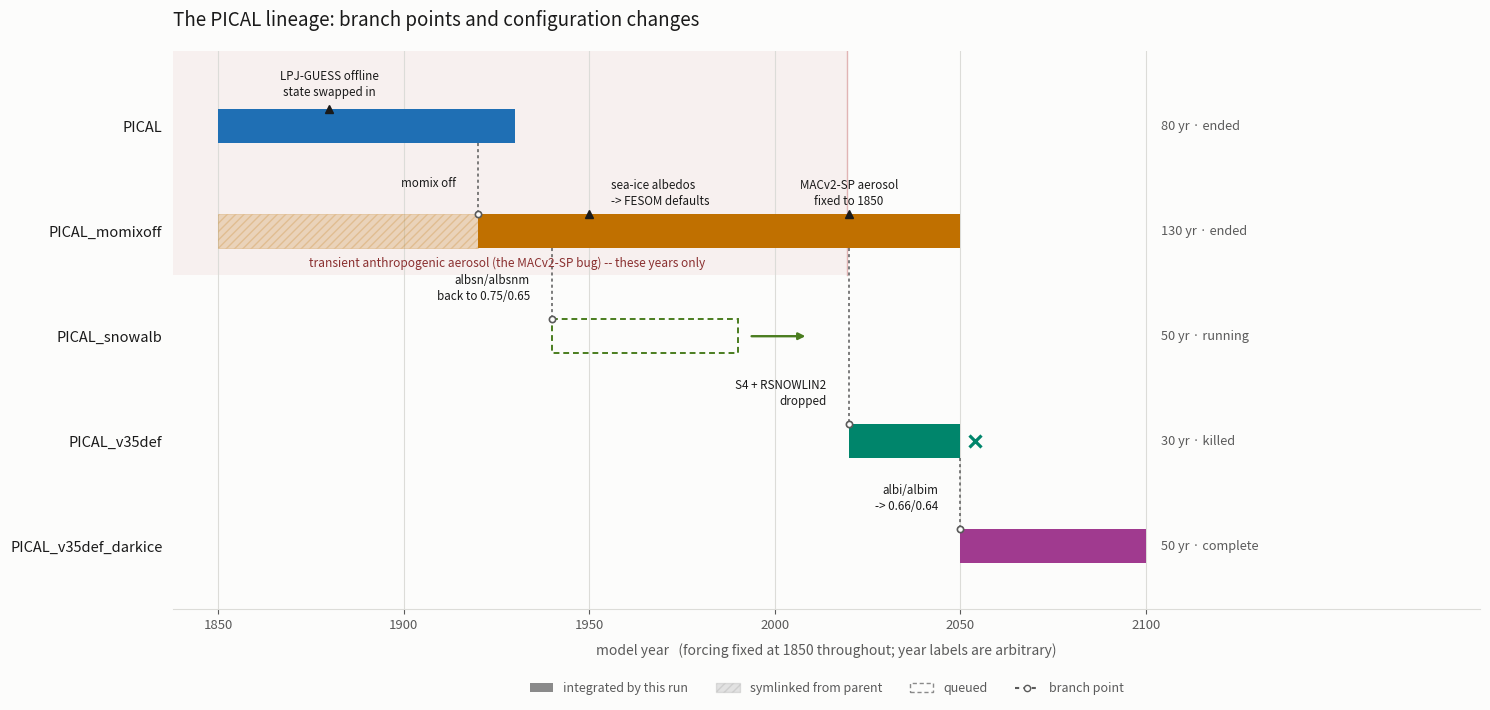

This chart was generated by the following Python code: (Note: this script raises an exception after producing the figure.)
"""The PICAL lineage as a Gantt chart: who branched from whom, when, and what changed.

Five runs, each a span of MODEL years.  Those years carry no forcing meaning -- CO2, Ndep
and land use are fixed at 1850 -- with one exception that cost this campaign a great deal:
OpenIFS read the calendar year for its MACv2-SP anthropogenic aerosol until the fix of
2026-09-20, so 1850-2019 of the momixoff line carries a transient aerosol ramp.

Solid bar  = years the run integrated itself.
Hatched    = years symlinked from the parent so the folder reads as one record.
Open bar   = queued or still to run.
Labels on the connectors say what changed AT the branch; labels in the gutters are changes
made in-line, to a run already going.

Palette validated with the dataviz skill's checker: all checks pass, the one CVD warning
(teal/magenta, deltaE 7.1 deutan) is covered by the per-row labels, which are the required
secondary encoding.

Out: plots/pical_run_tree_gantt.png
"""
import matplotlib
matplotlib.use('Agg')
import matplotlib.pyplot as plt
from matplotlib.patches import Patch
from matplotlib.lines import Line2D

C = ['#1f6fb4', '#c07000', '#4a7d1f', '#00856b', '#a03a8f']
INK, MUTED, GRID, BG = '#1a1a1a', '#5a5a5a', '#dcdcd8', '#fcfcfb'

# name, own(start,end) or None, inherited or None, parent row, branch yr, status, queued(end)
RUNS = [
    ('PICAL',                (1850, 1929), None,         None, None, 'ended',    None),
    ('PICAL_momixoff',       (1920, 2049), (1850, 1919), 0,    1920, 'ended',    None),
    ('PICAL_snowalb',        None,         None,         1,    1940, 'running',  1989),
    ('PICAL_v35def',         (2020, 2049), None,         1,    2020, 'killed',   None),
    ('PICAL_v35def_darkice', (2050, 2099), None,         3,    2050, 'complete', None),
]
# what changed at each branch: child row -> text
BRANCH_TXT = {1: 'momix off', 2: 'albsn/albsnm\nback to 0.75/0.65',
              3: 'S4 + RSNOWLIN2\ndropped', 4: 'albi/albim\n-> 0.66/0.64'}
# in-line changes: row, year, text, gutter (-1 above the bar, +1 below), h-align
INLINE = [(0, 1880, 'LPJ-GUESS offline\nstate swapped in', -1, 'center', 0.40),
          (1, 1950, 'sea-ice albedos\n-> FESOM defaults',  -1, 'left',   0.36),
          (1, 2020, 'MACv2-SP aerosol\nfixed to 1850',     -1, 'center', 0.36)]
H, X0, X1, RGUT = 0.16, 1838, 2190, 2104

fig, ax = plt.subplots(figsize=(15.0, 7.2))
fig.patch.set_facecolor(BG); ax.set_facecolor(BG)

for i, (name, own, inh, par, byr, status, qend) in enumerate(RUNS):
    col = C[i]
    if par is not None:                                    # connector + its label
        ax.plot([byr, byr], [par + H, i - H], color=MUTED, lw=1.1, ls=(0, (2, 2)), zorder=2)
        ax.plot([byr], [i - H], marker='o', ms=4.5, mfc=BG, mec=MUTED, mew=1.2, zorder=5)
        ax.text(byr - 6, i - H - 0.30, BRANCH_TXT[i], ha='right', va='center',
                fontsize=8.4, color=INK, linespacing=1.3, zorder=6)
    if inh:
        ax.barh(i, inh[1] - inh[0] + 1, left=inh[0], height=H * 2, color=col, alpha=0.22,
                hatch='////', edgecolor=col, lw=0.7, zorder=3)
    n = 0
    if own:
        n = own[1] - own[0] + 1
        ax.barh(i, n, left=own[0], height=H * 2, color=col, zorder=3)
    if qend:                                               # queued remainder
        s = own[1] + 1 if own else byr
        ax.barh(i, qend - s + 1, left=s, height=H * 2, facecolor='none', edgecolor=col,
                lw=1.4, ls=(0, (3, 2)), zorder=3)
    end = qend or own[1]
    if status == 'killed':
        ax.plot([end + 5], [i], marker='x', ms=9, mew=2.3, color=col, zorder=5)
    elif status == 'running':
        ax.annotate('', xy=(end + 20, i), xytext=(end + 4, i), zorder=5,
                    arrowprops=dict(arrowstyle='-|>', color=col, lw=1.7))
    ax.text(RGUT, i, f'{n if n else qend-byr+1} yr · {status}', ha='left', va='center',
            fontsize=9.2, color=MUTED)

for r, yr, txt, gut, ha, off in INLINE:
    ax.plot([yr], [r + gut * H], marker='v' if gut > 0 else '^', ms=6, color=INK, zorder=6)
    dx = 6 if ha == 'left' else 0
    ax.text(yr + dx, r + gut * off, txt, ha=ha, va='center', fontsize=8.4,
            color=INK, linespacing=1.3, zorder=6)

ax.set_yticks(range(len(RUNS)))
ax.set_yticklabels([r[0] for r in RUNS], fontsize=10.5)
for lbl, col in zip(ax.get_yticklabels(), C):
    lbl.set_color(INK)
ax.set_ylim(len(RUNS) - 0.40, -0.72)
ax.set_xlim(X0, X1)
ax.set_xticks(range(1850, 2101, 50))
ax.set_xlabel('model year   (forcing fixed at 1850 throughout; year labels are arbitrary)',
              fontsize=10, color=MUTED, labelpad=8)
ax.tick_params(axis='x', colors=MUTED, labelsize=9.5)
ax.tick_params(axis='y', length=0, pad=8)
ax.grid(axis='x', color=GRID, lw=0.8, zorder=0)
for s in ('top', 'right', 'left'):
    ax.spines[s].set_visible(False)
ax.spines['bottom'].set_color(GRID)
from matplotlib.patches import Rectangle
ax.add_patch(Rectangle((X0, -0.72), 2019.5 - X0, 1.42 + 0.72, facecolor='#b03030',
                       alpha=0.055, edgecolor='none', zorder=0))
ax.plot([2019.5, 2019.5], [-0.72, 1.42], color='#b03030', alpha=0.35, lw=1.0, zorder=1)
ax.text(1928, 1.30, 'transient anthropogenic aerosol (the MACv2-SP bug) -- these years only',
        ha='center', va='center', fontsize=8.6, color='#8a3030', style='italic', zorder=6)

ax.legend(handles=[Patch(facecolor='#8a8a8a', label='integrated by this run'),
                   Patch(facecolor='#8a8a8a', alpha=0.22, hatch='////', edgecolor='#8a8a8a',
                         label='symlinked from parent'),
                   Patch(facecolor='none', edgecolor='#8a8a8a', ls=(0, (3, 2)), label='queued'),
                   Line2D([], [], color=MUTED, ls=(0, (2, 2)), marker='o', ms=4.5,
                          mfc=BG, mec=MUTED, label='branch point')],
          loc='upper center', bbox_to_anchor=(0.5, -0.11), ncol=4, frameon=False,
          fontsize=9, labelcolor=MUTED, handlelength=1.9, columnspacing=2.2)
ax.set_title('The PICAL lineage: branch points and configuration changes',
             fontsize=13.5, color=INK, loc='left', pad=18)
fig.tight_layout()
fig.savefig('plots/pical_run_tree_gantt.png', dpi=150, bbox_inches='tight', facecolor=BG)
print('wrote plots/pical_run_tree_gantt.png')
